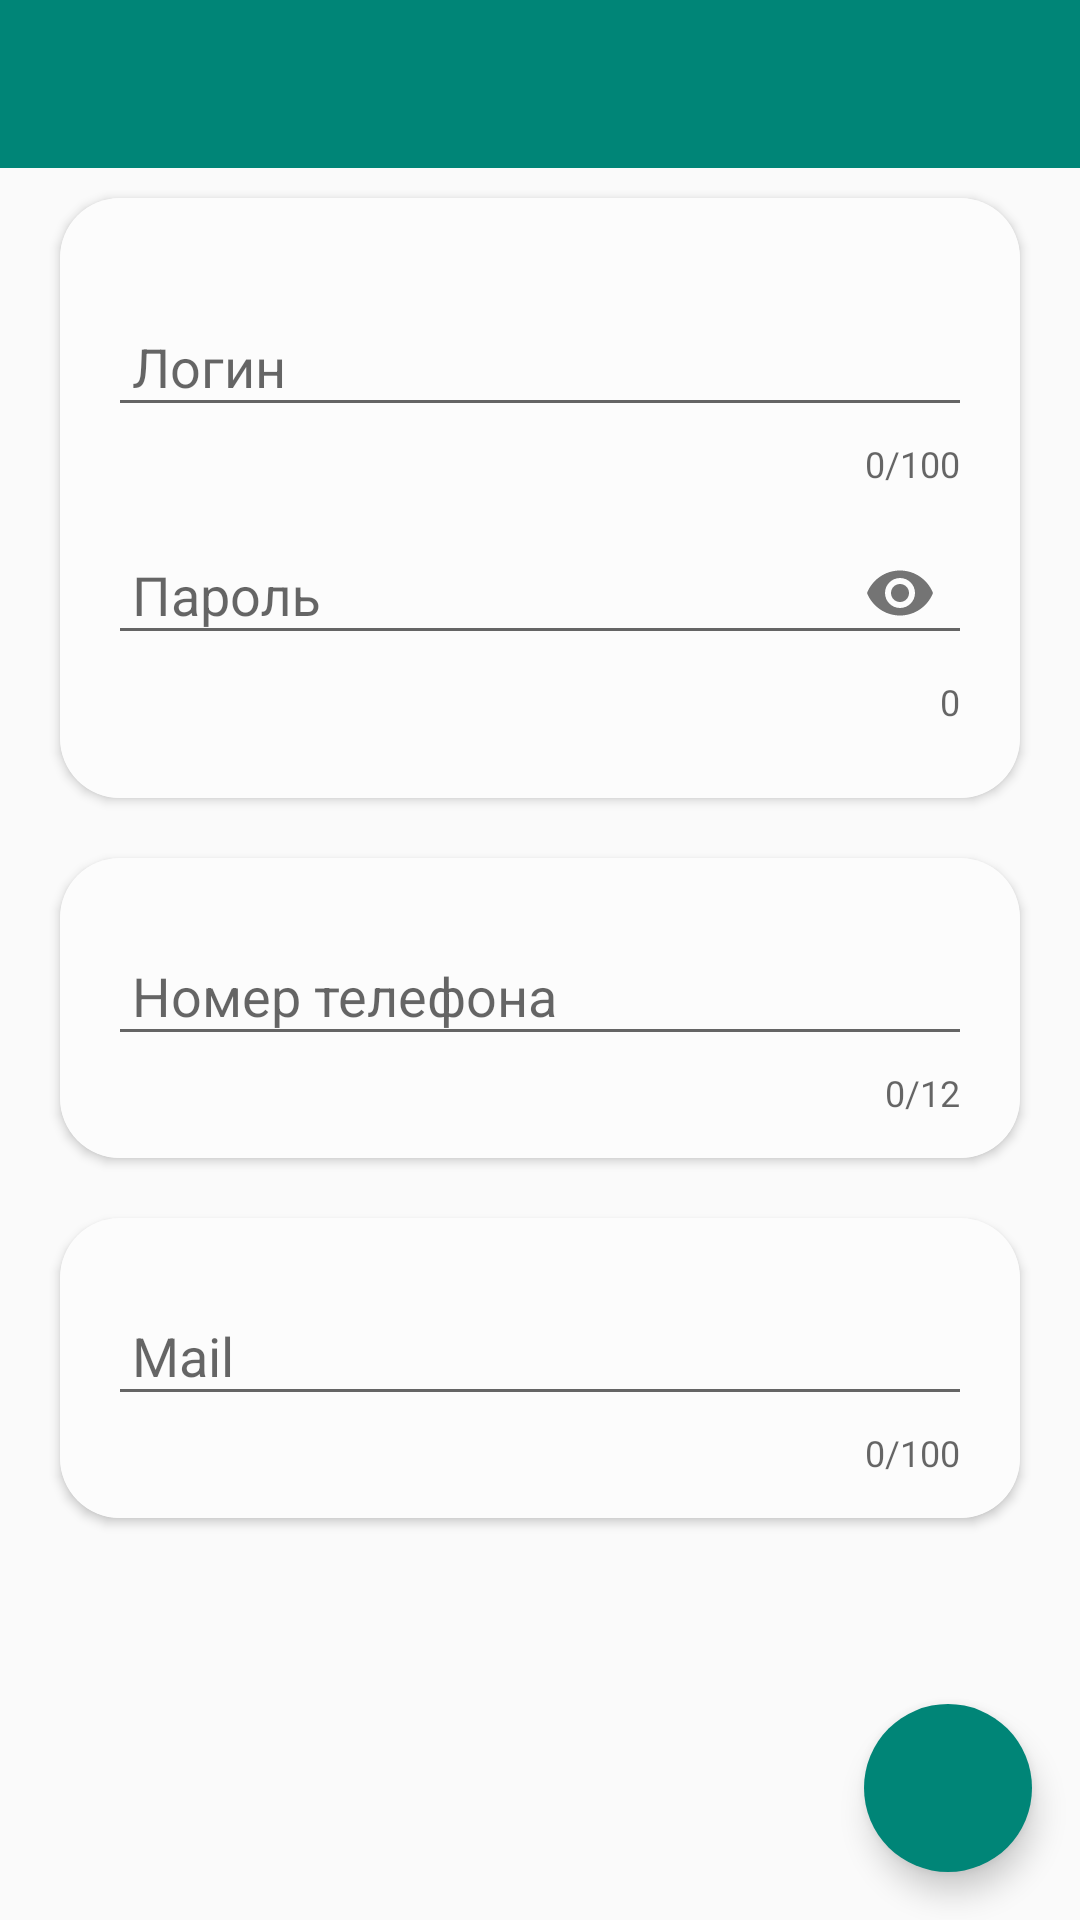

The Android layout XML behind this screen, and the referenced resources:
<!-- AndroidManifest.xml: application theme AppTheme -->
<!-- res/layout/act_add_user.xml -->
<?xml version="1.0" encoding="utf-8"?>
<androidx.coordinatorlayout.widget.CoordinatorLayout
    xmlns:android="http://schemas.android.com/apk/res/android"
    xmlns:app="http://schemas.android.com/apk/res-auto"
    xmlns:tools="http://schemas.android.com/tools"
    android:layout_width="match_parent"
    android:layout_height="match_parent">

    <com.google.android.material.floatingactionbutton.FloatingActionButton
        android:id="@+id/fab_save_user_data"
        android:layout_width="wrap_content"
        android:layout_height="wrap_content"
        android:layout_gravity="end|bottom"
        android:layout_margin="16dp"
        android:src="@drawable/ic_save_24dp"
        android:elevation="6dp"
        app:fabSize="normal"
        android:backgroundTint="@color/colorPrimary"
        app:borderWidth="0dp"/>

    <LinearLayout
        tools:context=".activities.ActAddUser"
        android:orientation="vertical"
        android:layout_width="match_parent"
        android:layout_height="match_parent">

        <androidx.appcompat.widget.Toolbar
            android:id ="@+id/toolbar_add_password_key"
            style="@style/Toolbar">

        </androidx.appcompat.widget.Toolbar>

        <ScrollView
            android:layout_width="match_parent"
            android:layout_height="wrap_content">

            <LinearLayout
                android:layout_width="match_parent"
                android:layout_height="wrap_content"
                android:clipToPadding="false"
                android:gravity="center"
                android:orientation="vertical">


                
                <androidx.cardview.widget.CardView
                    android:id="@+id/cardView_login_password"
                    android:layout_width="320dp"
                    android:layout_height="200dp"
                    android:layout_margin="10dp"
                    app:cardBackgroundColor="@color/backgroundColor"
                    app:cardCornerRadius="20dp">

                    <LinearLayout
                        android:id="@+id/linl_login"
                        android:layout_width="match_parent"
                        android:layout_height="match_parent"
                        android:background="@color/backgroundColor"
                        android:gravity="center"
                        android:orientation="vertical">

                        <com.google.android.material.textfield.TextInputLayout
                            android:layout_width="match_parent"
                            android:layout_height="wrap_content"
                            android:layout_marginLeft="16dp"
                            android:layout_marginRight="16dp"
                            app:counterEnabled="true"
                            app:counterMaxLength="100"
                            app:errorEnabled="true">

                            <com.google.android.material.textfield.TextInputEditText
                                android:id="@+id/edtUserLogin"
                                android:layout_width="match_parent"
                                android:layout_height="wrap_content"
                                android:hint="@string/login"
                                android:inputType="text"
                                android:maxLength="100"
                                android:paddingStart="8dp"
                                tools:ignore="RtlSymmetry" />
                        </com.google.android.material.textfield.TextInputLayout>

                        <com.google.android.material.textfield.TextInputLayout
                            android:layout_width="match_parent"
                            android:layout_height="wrap_content"
                            android:layout_marginLeft="16dp"
                            android:layout_marginRight="16dp"
                            app:counterEnabled="true"
                            app:passwordToggleEnabled="true"
                            app:errorEnabled="true">

                            <com.google.android.material.textfield.TextInputEditText
                                android:id="@+id/edtUserPassword"
                                android:layout_width="match_parent"
                                android:layout_height="wrap_content"
                                android:hint="@string/password"
                                android:inputType="textPassword"
                                android:paddingStart="8dp"
                                tools:ignore="RtlSymmetry" />
                        </com.google.android.material.textfield.TextInputLayout>
                    </LinearLayout>
                </androidx.cardview.widget.CardView>

                
                <androidx.cardview.widget.CardView
                    android:layout_width="320dp"
                    android:layout_height="100dp"
                    android:layout_margin="10dp"
                    app:cardBackgroundColor="@color/backgroundColor"
                    app:cardCornerRadius="20dp">

                    <LinearLayout
                        android:id="@+id/linl_phone"
                        android:layout_width="match_parent"
                        android:layout_height="match_parent"
                        android:background="@color/backgroundColor"
                        android:gravity="center"
                        android:orientation="vertical">

                        <com.google.android.material.textfield.TextInputLayout
                            android:layout_width="match_parent"
                            android:layout_height="wrap_content"
                            android:layout_marginLeft="16dp"
                            android:layout_marginRight="16dp"
                            app:counterEnabled="true"
                            app:counterMaxLength="12"
                            app:errorEnabled="true">

                            <com.google.android.material.textfield.TextInputEditText
                                android:id="@+id/edtUserPhone"
                                android:layout_width="match_parent"
                                android:layout_height="wrap_content"
                                android:hint="@string/phone"
                                android:inputType="number"
                                android:maxLength="12"
                                android:paddingStart="8dp"
                                tools:ignore="RtlSymmetry" />
                        </com.google.android.material.textfield.TextInputLayout>
                    </LinearLayout>
                </androidx.cardview.widget.CardView>

                
                <androidx.cardview.widget.CardView
                    android:layout_width="320dp"
                    android:layout_height="100dp"
                    android:layout_margin="10dp"
                    app:cardBackgroundColor="@color/backgroundColor"
                    app:cardCornerRadius="20dp">

                    <LinearLayout
                        android:id="@+id/linl_mail"
                        android:layout_width="match_parent"
                        android:layout_height="match_parent"
                        android:background="@color/backgroundColor"
                        android:gravity="center"
                        android:orientation="vertical">

                        <com.google.android.material.textfield.TextInputLayout
                            android:layout_width="match_parent"
                            android:layout_height="wrap_content"
                            android:layout_marginLeft="16dp"
                            android:layout_marginRight="16dp"
                            app:counterEnabled="true"
                            app:counterMaxLength="100"
                            app:errorEnabled="true">

                            <com.google.android.material.textfield.TextInputEditText
                                android:id="@+id/edtUserMail"
                                android:layout_width="match_parent"
                                android:layout_height="wrap_content"
                                android:hint="@string/mail"
                                android:inputType="text"
                                android:maxLength="100"
                                android:paddingStart="8dp"
                                tools:ignore="RtlSymmetry" />
                        </com.google.android.material.textfield.TextInputLayout>
                    </LinearLayout>
                </androidx.cardview.widget.CardView>

            </LinearLayout>

        </ScrollView>

    </LinearLayout>

</androidx.coordinatorlayout.widget.CoordinatorLayout>
<!-- resources referenced by this layout -->
<resources>
  <color name="backgroundColor">#FCFCFC</color>
  <color name="colorPrimary">#008577</color>
  <string name="login">Логин</string>
  <string name="mail">Mail</string>
  <string name="password">Пароль</string>
  <string name="phone">Номер телефона</string>
  <style name="Toolbar">
          <item name="android:layout_width">match_parent</item>
          <item name="android:layout_height">?attr/actionBarSize</item>
          <item name="android:background">@color/colorPrimary</item>
          <item name="android:theme">@style/ThemeOverlay.AppCompat.Dark.ActionBar</item>
      </style>
  <style name="AppTheme" parent="Theme.AppCompat.Light.DarkActionBar">
          
          <item name="colorPrimary">@color/colorPrimary</item>
          <item name="colorPrimaryDark">@color/colorPrimaryDark</item>
          <item name="colorAccent">@color/colorAccent</item>
      </style>
  <color name="colorPrimaryDark">#00574B</color>
  <color name="colorAccent">#D81B60</color>
</resources>
